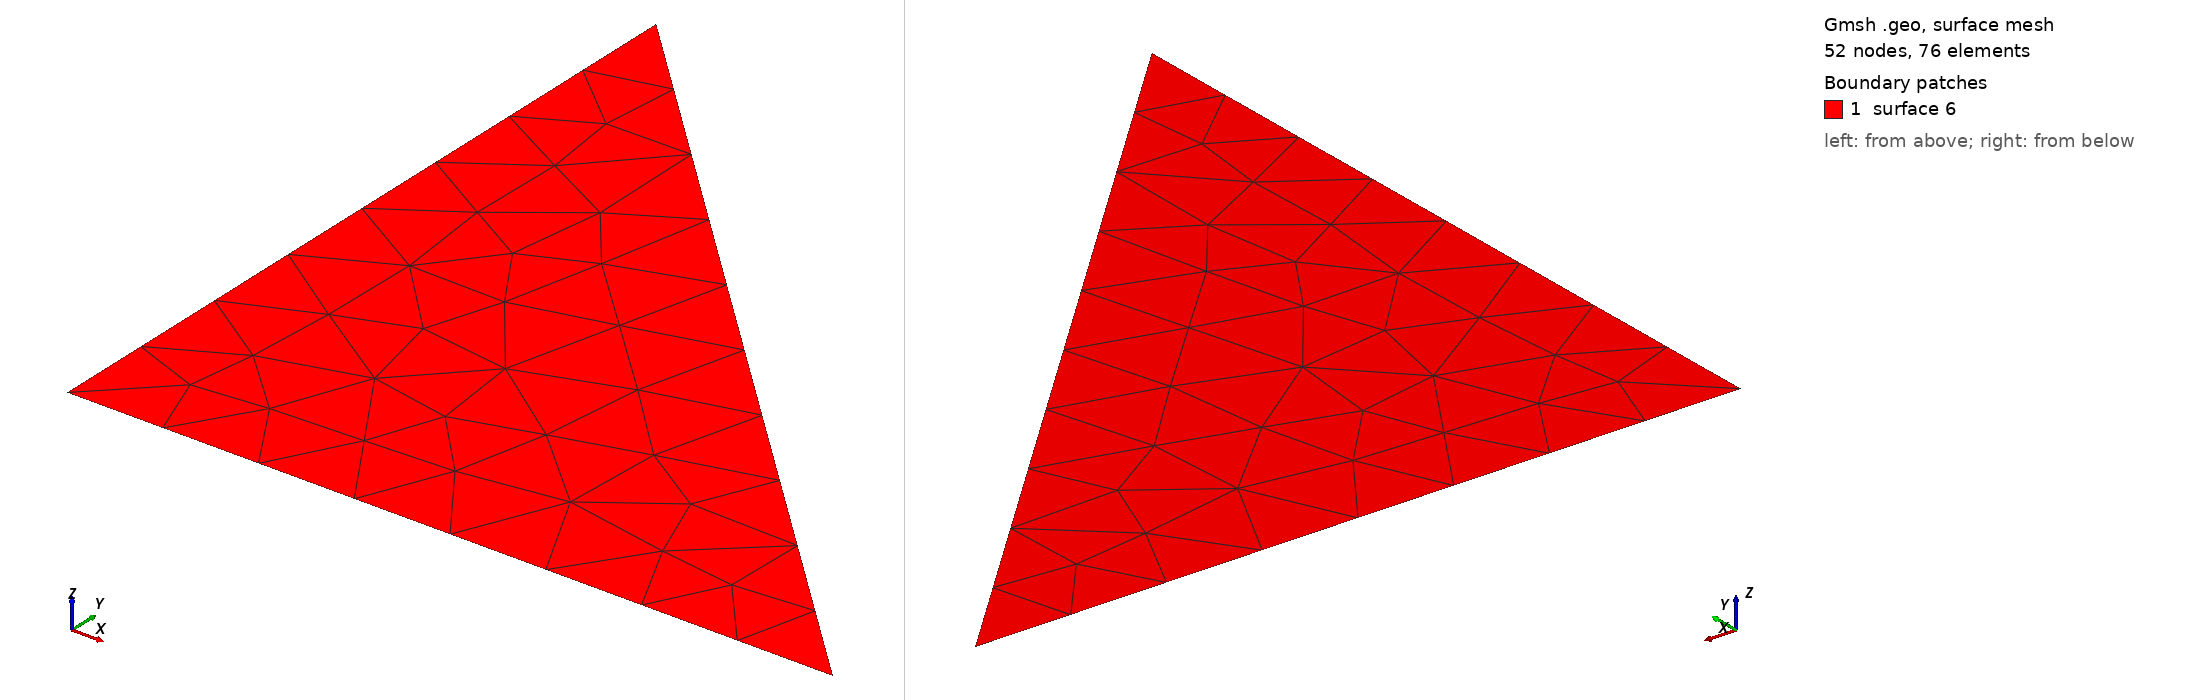

Gmsh geometry script, surface-meshed: 52 nodes, 76 surface elements. Boundary patches (legend numbers): 1 surface 6. Left view from above one corner, right view from below the opposite corner. The script declares no physical surfaces, so the legend lists its geometric surfaces. The drawing asked Gmsh for element sizes between 1% and 20% of the model's largest extent; the script's own settings can give other sizes.

=== triangle.geo (drawn) ===
Point(0) = {0,0,0};
Point(1) = {1,0,0};
Point(2) = {0,1,0};


Line(3) = {0,1};
Line(4) = {1,2};
Line(5) = {2,0};

Line Loop(1) = {3,4,5};
Plane Surface(6) = {1};
